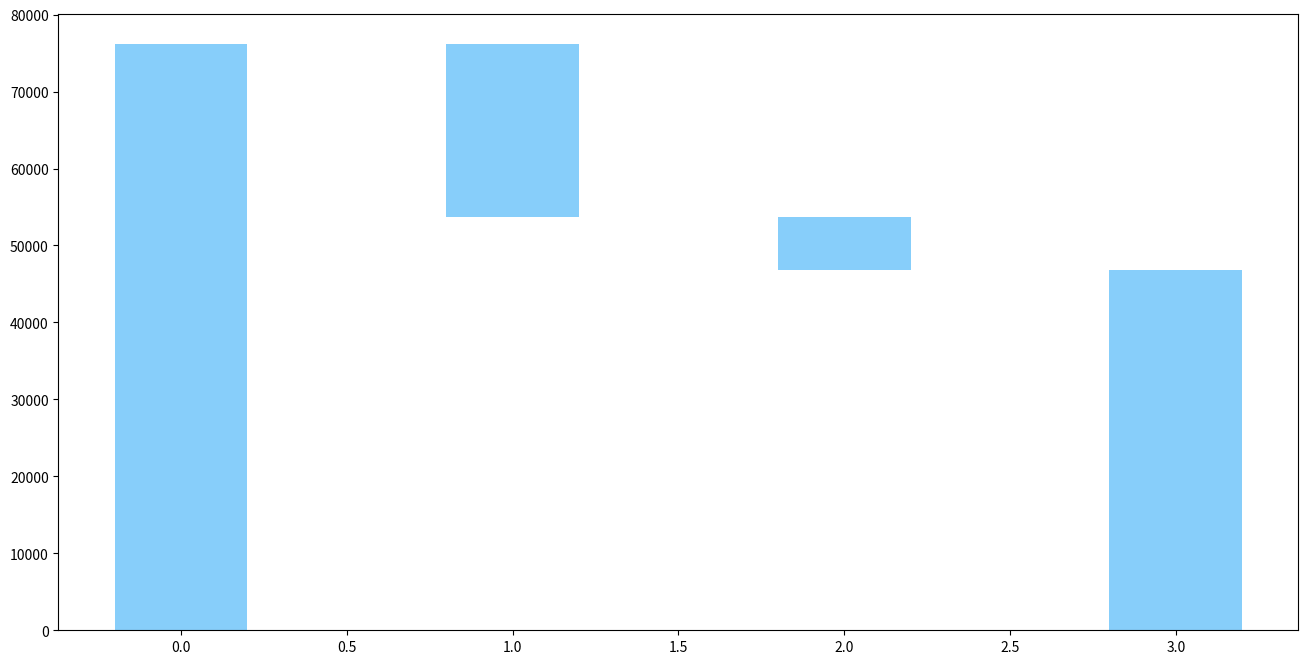

This chart was generated by the following Python code:
#
import matplotlib.pyplot as plt

lr0, lr1, lr2 = 76234, 53654, 46857
print(lr0, lr1, lr2)

plt.figure(figsize=(16, 8))
plt.bar(
    [0, 1, 2, 3],
    [lr0, lr0 - lr1, lr1 - lr2, lr2],
    color="#87CEFA",
    width=0.4,
    bottom=[0, lr1, lr2, 0],
)
plt.savefig("060.Test_Plot_waterfall.jpg")
plt.show()
